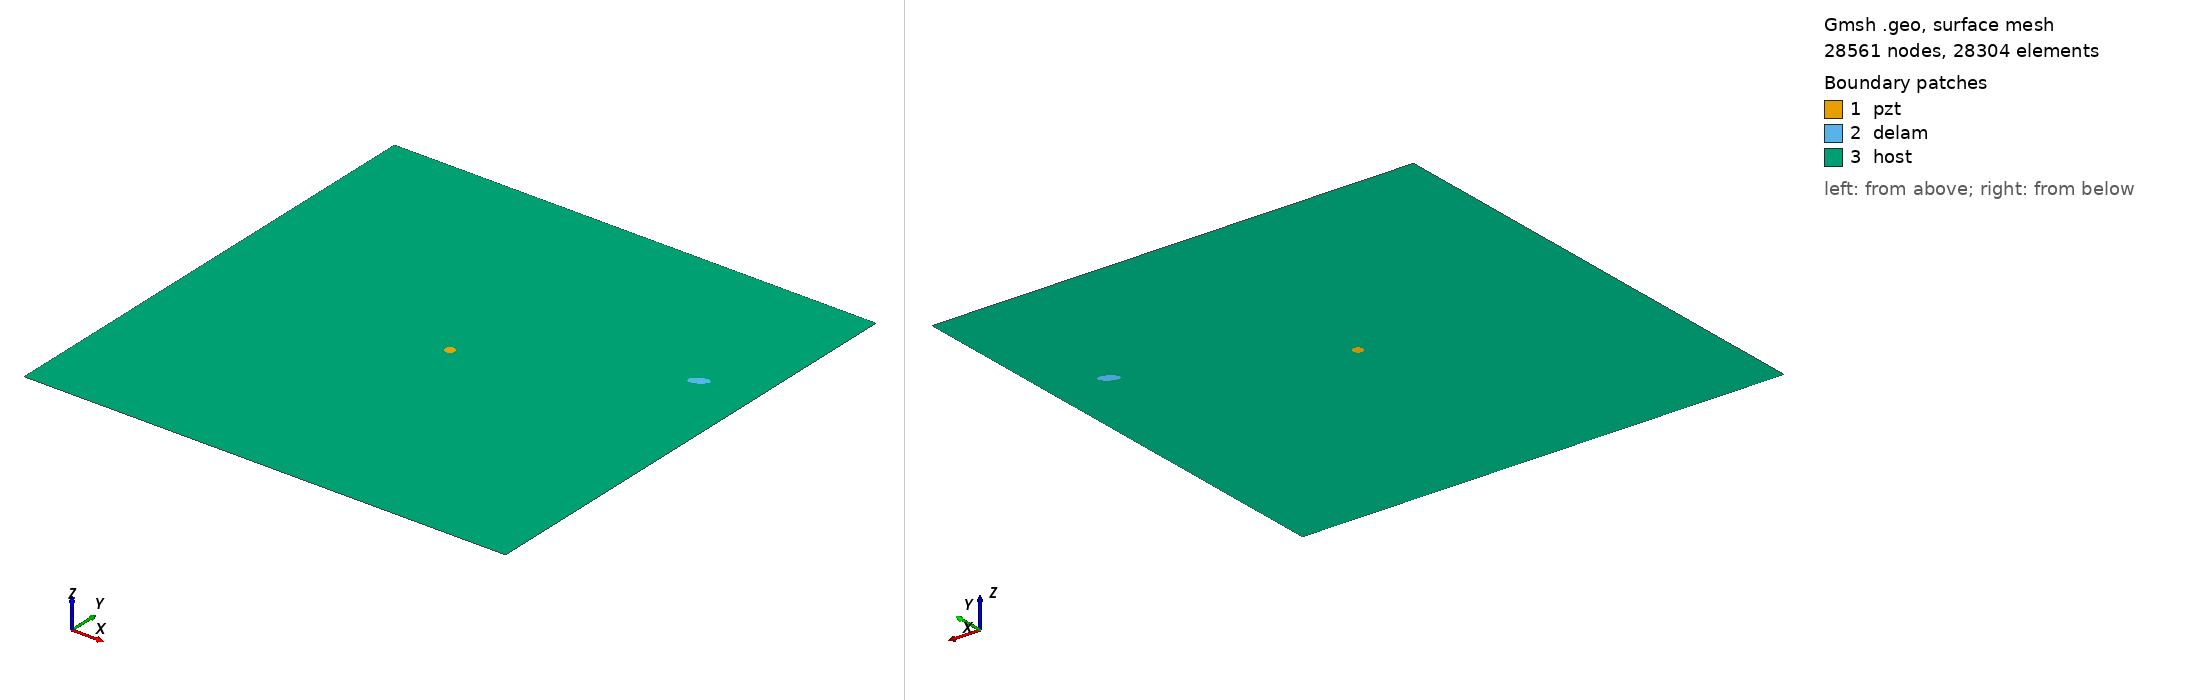

Gmsh geometry script, surface-meshed: 28561 nodes, 28304 surface elements. Boundary patches (legend numbers): 1 pzt, 2 delam, 3 host. Left view from above one corner, right view from below the opposite corner. Legend entries are the model's physical surfaces. The drawing asked Gmsh for element sizes between 1% and 20% of the model's largest extent; the script's own settings can give other sizes.

=== delam1_position_no_69_a_10mm_b_5mm_angle_30.geo (drawn) ===
SetFactory("OpenCASCADE");
L=0.500000; 
W=0.500000; 
a=0.010000; 
b=0.005000; 
x=0.444444; 
y=0.333333; 
alpha=0.166667 *Pi; 
r=0.005000; 
xpzt=0.250000; 
ypzt=0.250000; 
//+
Point(1) = {0, 0, 0, 1.0};
//+
Point(2) = {L, 0, 0, 1.0};
//+
Point(3) = {L, W, 0, 1.0};
//+
Point(4) = {0, W, 0, 1.0};
//+
Line(1) = {1, 2};
//+
Line(2) = {2, 3};
//+
Line(3) = {3, 4};
//+
Line(4) = {4, 1};
//+
Circle(5) = {xpzt, ypzt, -0, r, 0, 2*Pi};
//+
Ellipse(6) = {x, y, -0, a, b, 0, 2*Pi};
//+
Rotate {{0, 0, 1}, {x, y, 0}, alpha} {
  Curve{6}; 
}
//+
Curve Loop(1) = {4, 1, 2, 3};
//+
Curve Loop(2) = {6};
//+
Curve Loop(3) = {5};
//+
Curve Loop(4) = {6};
//+
Curve Loop(5) = {5};
//+
Plane Surface(1) = {5};
//+
Plane Surface(2) = {4};
//+
Plane Surface(3) = {1, 2, 3};
//+
Point(9) = {xpzt, ypzt, 0, 1.0};
//+
Point{9} In Surface {1};// mesh node at centre of pzt
//+
Physical Surface("pzt") = {1};
//+
Physical Surface("delam") = {2};
//+
Physical Surface("host") = {3};

Mesh.Algorithm = 6; // Frontal
Mesh.CharacteristicLengthFactor = 0.080000;
Mesh.CharacteristicLengthMin = 0.001000;
Mesh.CharacteristicLengthMax = 0.200000;
Mesh.RecombineAll = 1; // Apply recombination algorithm
Mesh.SubdivisionAlgorithm = 1; // 1: all quadrangles
Mesh.Smoothing = 1;
